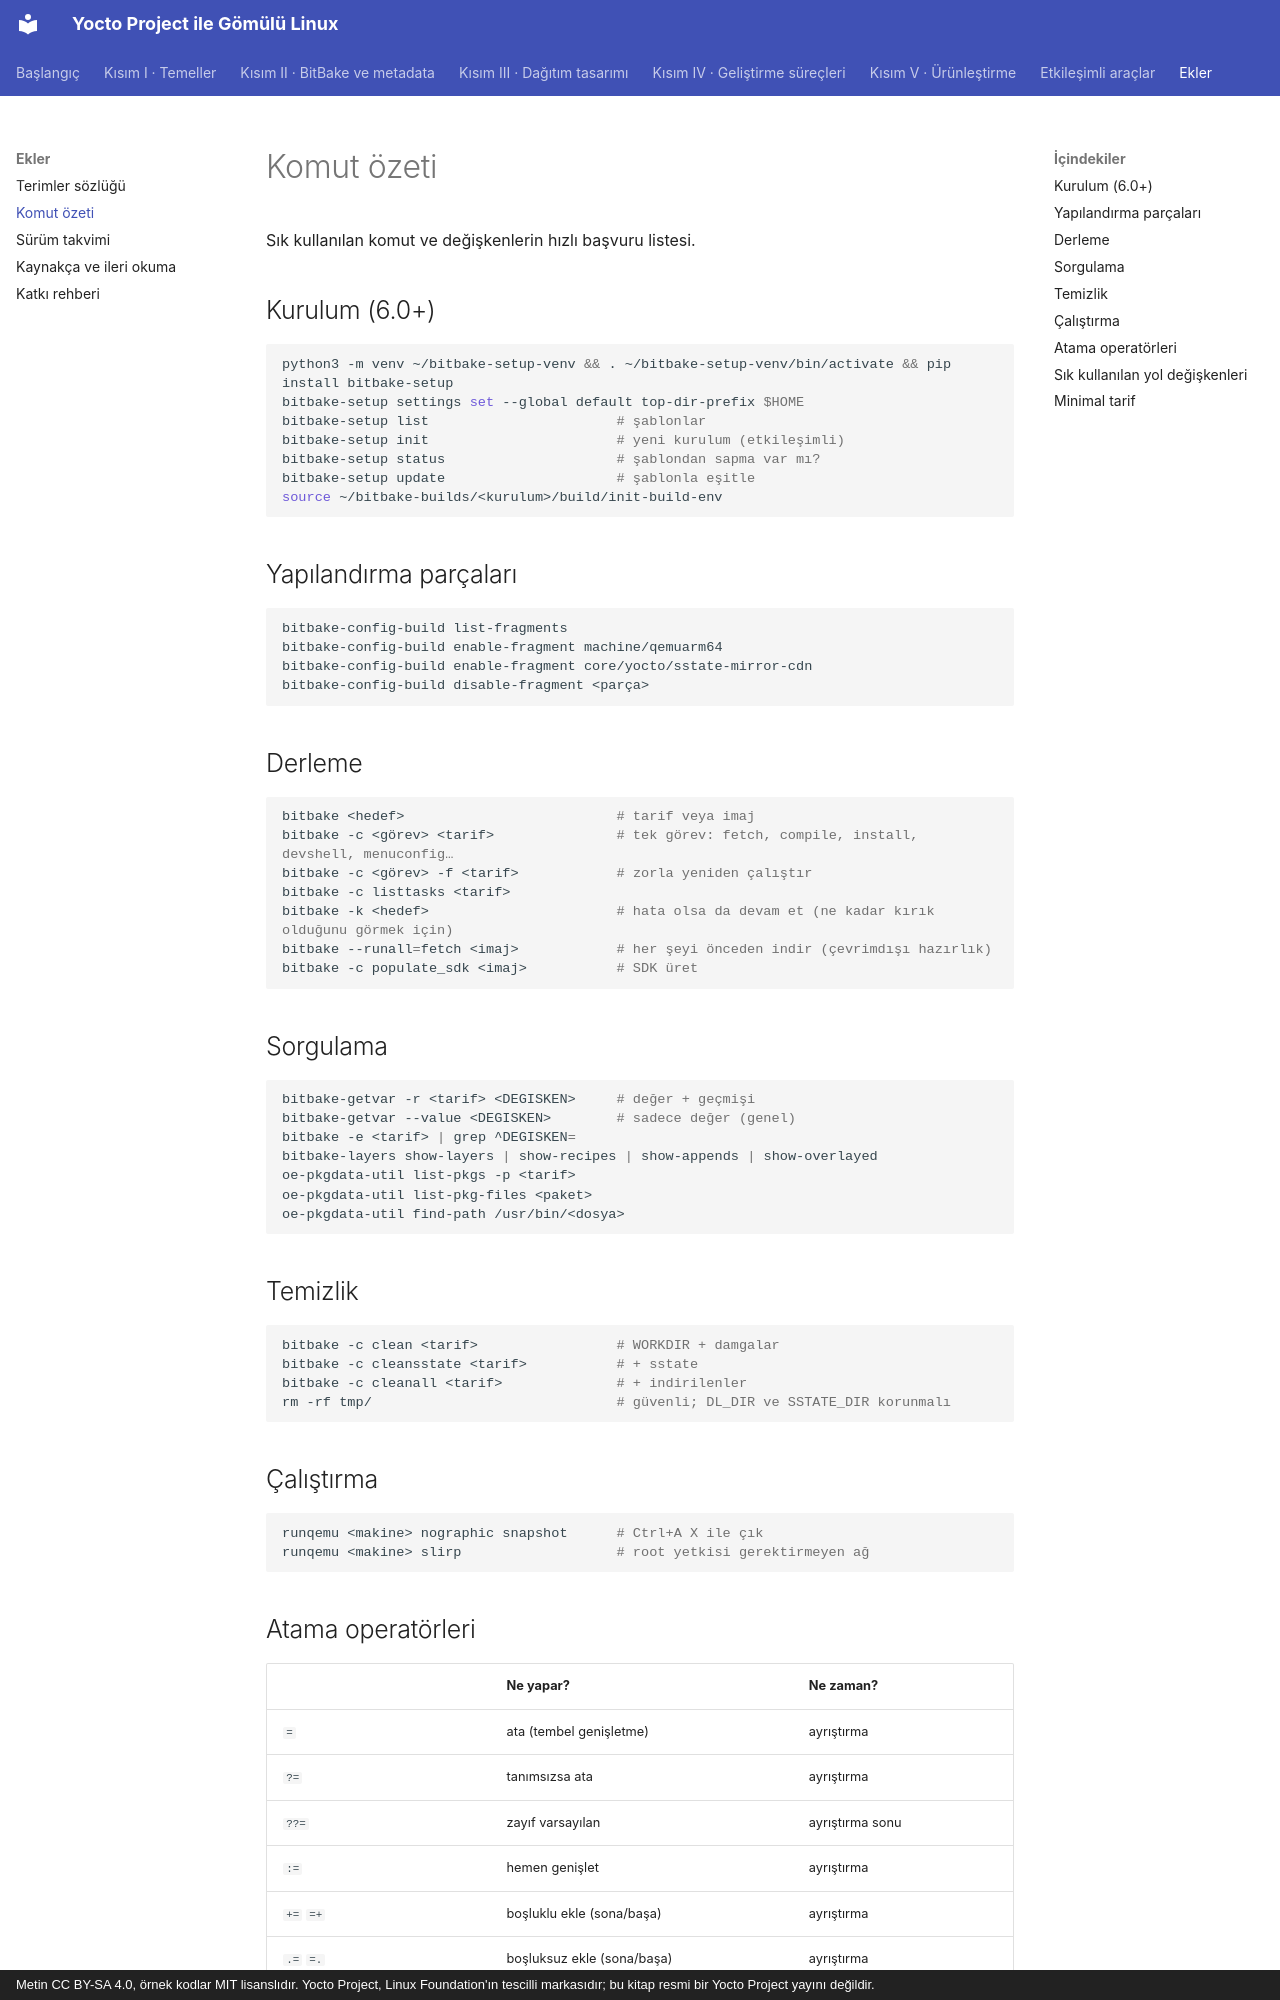

repository: mfguney/yocto-gomulu-linux · page: ekler/kopya-kagidi.html · generator: mkdocs · copyright: Metin CC BY-SA 4.0, örnek kodlar MIT lisanslıdır. Yocto Project, Linux Foundation'ın tescilli markasıdır; bu kitap resmi bir Yocto Project yayını değildir.

# Komut özeti

Sık kullanılan komut ve değişkenlerin hızlı başvuru listesi.

## Kurulum (6.0+)

```bash
python3 -m venv ~/bitbake-setup-venv && . ~/bitbake-setup-venv/bin/activate && pip install bitbake-setup
bitbake-setup settings set --global default top-dir-prefix $HOME
bitbake-setup list                       # şablonlar
bitbake-setup init                       # yeni kurulum (etkileşimli)
bitbake-setup status                     # şablondan sapma var mı?
bitbake-setup update                     # şablonla eşitle
source ~/bitbake-builds/<kurulum>/build/init-build-env
```

## Yapılandırma parçaları

```bash
bitbake-config-build list-fragments
bitbake-config-build enable-fragment machine/qemuarm64
bitbake-config-build enable-fragment core/yocto/sstate-mirror-cdn
bitbake-config-build disable-fragment <parça>
```

## Derleme

```bash
bitbake <hedef>                          # tarif veya imaj
bitbake -c <görev> <tarif>               # tek görev: fetch, compile, install, devshell, menuconfig…
bitbake -c <görev> -f <tarif>            # zorla yeniden çalıştır
bitbake -c listtasks <tarif>
bitbake -k <hedef>                       # hata olsa da devam et (ne kadar kırık olduğunu görmek için)
bitbake --runall=fetch <imaj>            # her şeyi önceden indir (çevrimdışı hazırlık)
bitbake -c populate_sdk <imaj>           # SDK üret
```

## Sorgulama

```bash
bitbake-getvar -r <tarif> <DEGISKEN>     # değer + geçmişi
bitbake-getvar --value <DEGISKEN>        # sadece değer (genel)
bitbake -e <tarif> | grep ^DEGISKEN=
bitbake-layers show-layers | show-recipes | show-appends | show-overlayed
oe-pkgdata-util list-pkgs -p <tarif>
oe-pkgdata-util list-pkg-files <paket>
oe-pkgdata-util find-path /usr/bin/<dosya>
```

## Temizlik

```bash
bitbake -c clean <tarif>                 # WORKDIR + damgalar
bitbake -c cleansstate <tarif>           # + sstate
bitbake -c cleanall <tarif>              # + indirilenler
rm -rf tmp/                              # güvenli; DL_DIR ve SSTATE_DIR korunmalı
```

## Çalıştırma

```bash
runqemu <makine> nographic snapshot      # Ctrl+A X ile çık
runqemu <makine> slirp                   # root yetkisi gerektirmeyen ağ
```
